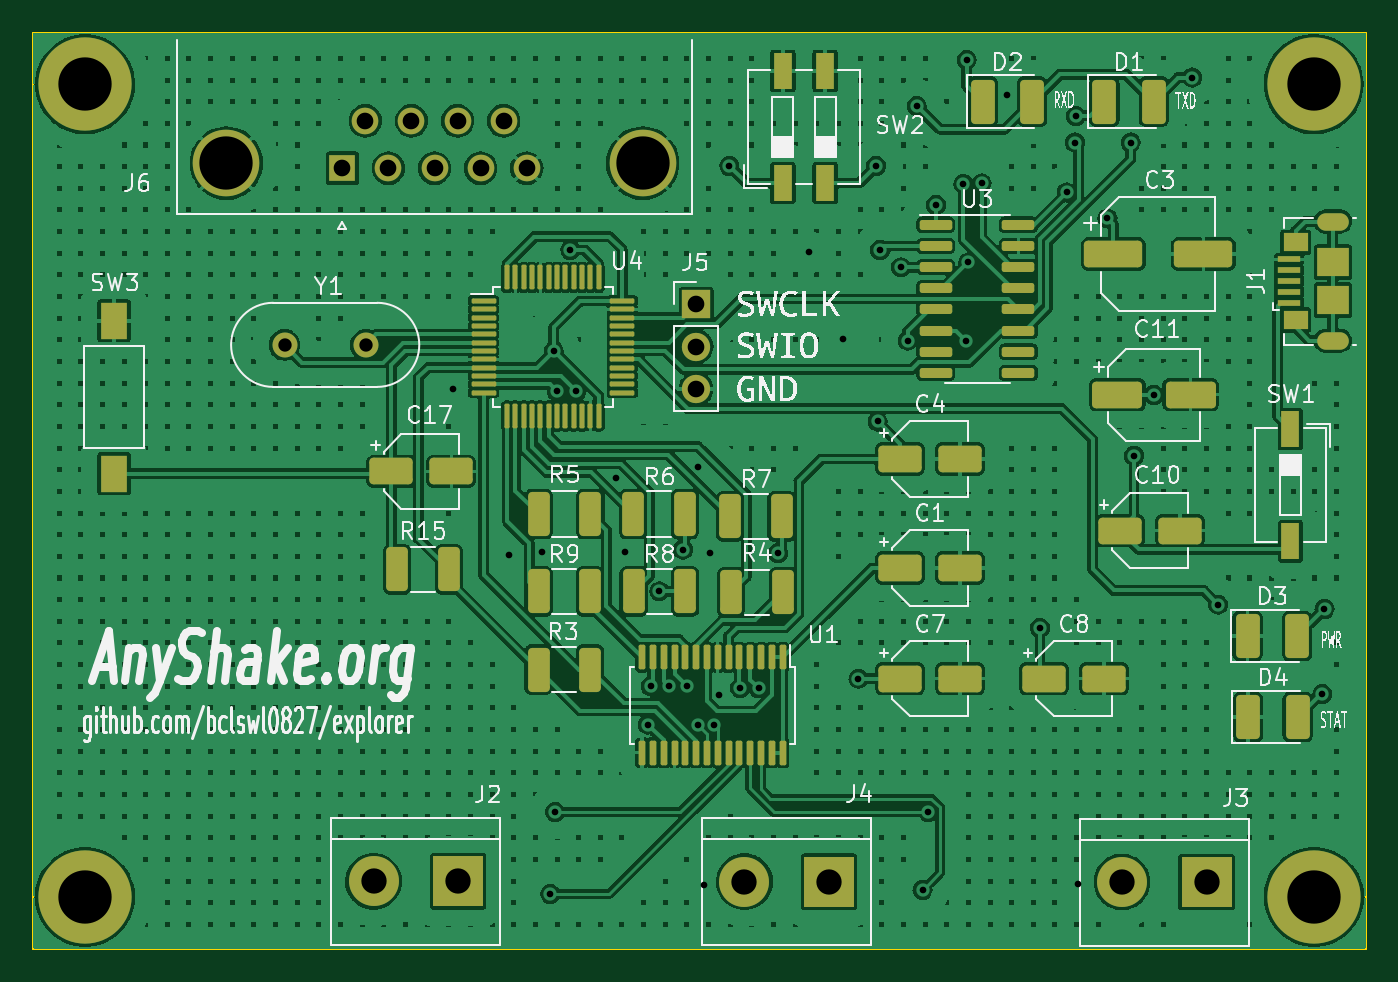
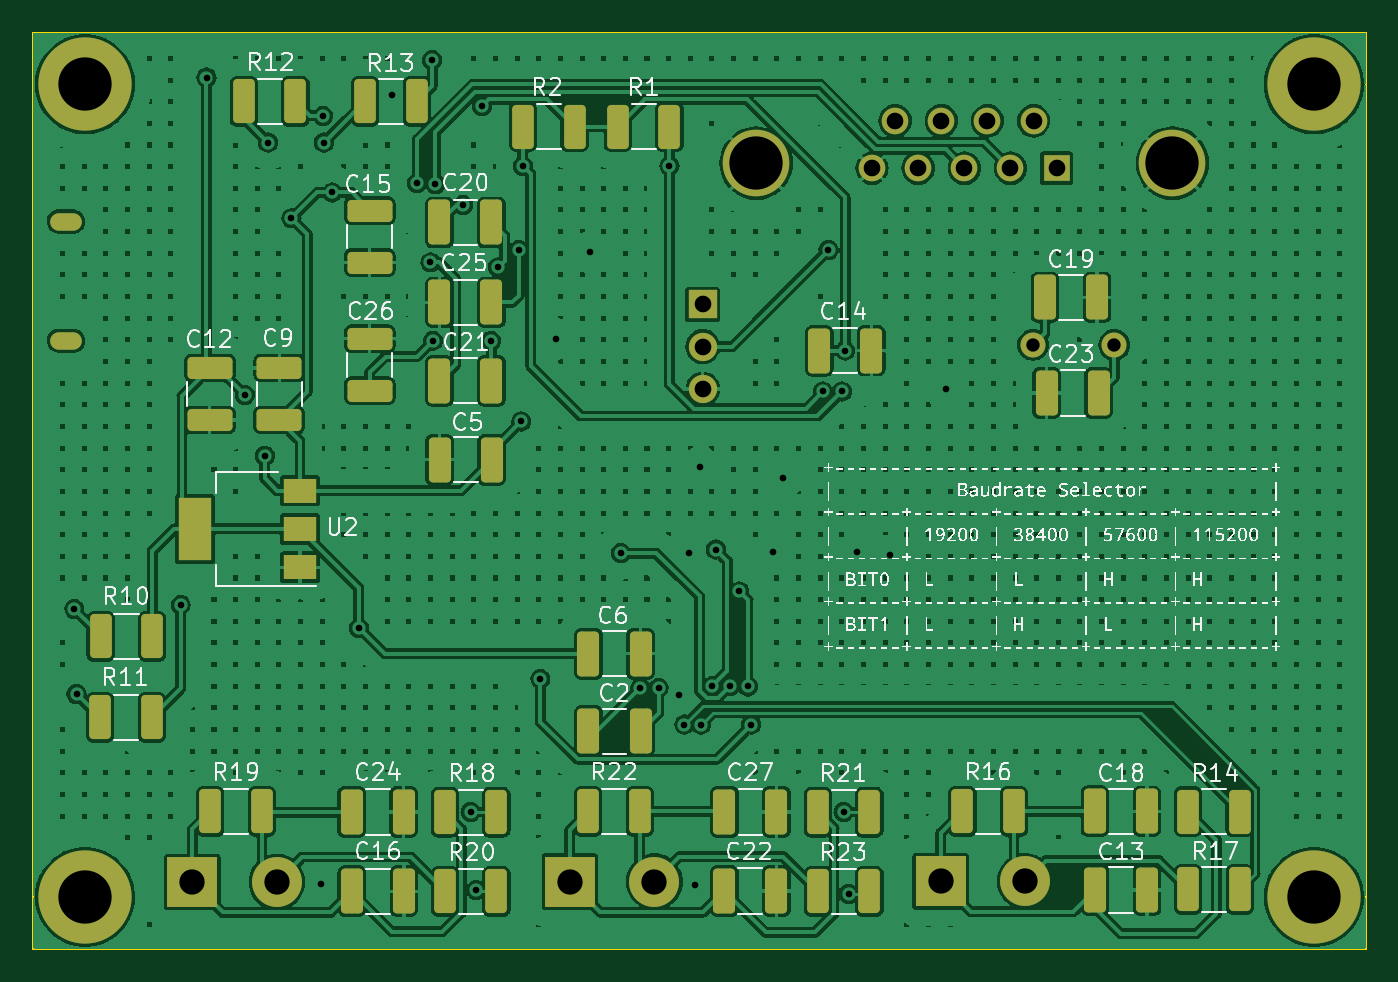
Circuit board: 11 layer files. Board 80.0 x 55.0 mm.
- bottom_copper: Explorer-B_Cu.gbr (518849 bytes)
- bottom_mask: Explorer-B_Mask.gbr (5556 bytes)
- paste: Explorer-B_Paste.gbr (4294 bytes)
- bottom_silk: Explorer-B_Silkscreen.gbr (328080 bytes)
- outline: Explorer-Edge_Cuts.gbr (685 bytes)
- top_copper: Explorer-F_Cu.gbr (546244 bytes)
- top_mask: Explorer-F_Mask.gbr (7841 bytes)
- paste: Explorer-F_Paste.gbr (6581 bytes)
- top_silk: Explorer-F_Silkscreen.gbr (157575 bytes)
- drill: Explorer-NPTH.drl (292 bytes)
- drill: Explorer-PTH.drl (2067 bytes)

=== bottom_copper: Explorer-B_Cu.gbr (518849 bytes, source omitted) ===
=== bottom_mask: Explorer-B_Mask.gbr ===
%TF.GenerationSoftware,KiCad,Pcbnew,7.0.0*%
%TF.CreationDate,2023-11-15T23:16:34+08:00*%
%TF.ProjectId,Explorer,4578706c-6f72-4657-922e-6b696361645f,rev?*%
%TF.SameCoordinates,Original*%
%TF.FileFunction,Soldermask,Bot*%
%TF.FilePolarity,Negative*%
%FSLAX46Y46*%
G04 Gerber Fmt 4.6, Leading zero omitted, Abs format (unit mm)*
G04 Created by KiCad (PCBNEW 7.0.0) date 2023-11-15 23:16:34*
%MOMM*%
%LPD*%
G01*
G04 APERTURE LIST*
G04 Aperture macros list*
%AMRoundRect*
0 Rectangle with rounded corners*
0 $1 Rounding radius*
0 $2 $3 $4 $5 $6 $7 $8 $9 X,Y pos of 4 corners*
0 Add a 4 corners polygon primitive as box body*
4,1,4,$2,$3,$4,$5,$6,$7,$8,$9,$2,$3,0*
0 Add four circle primitives for the rounded corners*
1,1,$1+$1,$2,$3*
1,1,$1+$1,$4,$5*
1,1,$1+$1,$6,$7*
1,1,$1+$1,$8,$9*
0 Add four rect primitives between the rounded corners*
20,1,$1+$1,$2,$3,$4,$5,0*
20,1,$1+$1,$4,$5,$6,$7,0*
20,1,$1+$1,$6,$7,$8,$9,0*
20,1,$1+$1,$8,$9,$2,$3,0*%
G04 Aperture macros list end*
%ADD10C,4.000000*%
%ADD11R,1.600000X1.600000*%
%ADD12C,1.600000*%
%ADD13R,3.000000X3.000000*%
%ADD14C,3.000000*%
%ADD15C,1.500000*%
%ADD16C,5.600000*%
%ADD17R,1.700000X1.700000*%
%ADD18O,1.700000X1.700000*%
%ADD19O,1.900000X1.050000*%
%ADD20RoundRect,0.250000X-0.400000X-1.075000X0.400000X-1.075000X0.400000X1.075000X-0.400000X1.075000X0*%
%ADD21RoundRect,0.250000X-0.412500X-1.100000X0.412500X-1.100000X0.412500X1.100000X-0.412500X1.100000X0*%
%ADD22RoundRect,0.250000X0.400000X1.075000X-0.400000X1.075000X-0.400000X-1.075000X0.400000X-1.075000X0*%
%ADD23RoundRect,0.250000X-1.100000X0.412500X-1.100000X-0.412500X1.100000X-0.412500X1.100000X0.412500X0*%
%ADD24RoundRect,0.250000X0.412500X1.100000X-0.412500X1.100000X-0.412500X-1.100000X0.412500X-1.100000X0*%
%ADD25RoundRect,0.250000X1.100000X-0.412500X1.100000X0.412500X-1.100000X0.412500X-1.100000X-0.412500X0*%
%ADD26R,2.000000X1.500000*%
%ADD27R,2.000000X3.800000*%
G04 APERTURE END LIST*
D10*
%TO.C,J6*%
X146340000Y-77932500D03*
X121340000Y-77932500D03*
D11*
X128299999Y-78232499D03*
D12*
X131070000Y-78232500D03*
X133840000Y-78232500D03*
X136610000Y-78232500D03*
X139380000Y-78232500D03*
X129685000Y-75392500D03*
X132455000Y-75392500D03*
X135225000Y-75392500D03*
X137995000Y-75392500D03*
%TD*%
D13*
%TO.C,J2*%
X135257499Y-121052499D03*
D14*
X130177500Y-121052500D03*
%TD*%
D15*
%TO.C,Y1*%
X124832500Y-88842500D03*
X129712500Y-88842500D03*
%TD*%
D16*
%TO.C,REF\u002A\u002A*%
X186635000Y-73192500D03*
%TD*%
%TO.C,REF\u002A\u002A*%
X186645000Y-121992500D03*
%TD*%
%TO.C,REF\u002A\u002A*%
X112845000Y-121992500D03*
%TD*%
D17*
%TO.C,J5*%
X149544999Y-86412499D03*
D18*
X149544999Y-88952499D03*
X149544999Y-91492499D03*
%TD*%
D13*
%TO.C,J3*%
X180197499Y-121099999D03*
D14*
X175117500Y-121100000D03*
%TD*%
D13*
%TO.C,J4*%
X157527499Y-121078299D03*
D14*
X152447500Y-121078300D03*
%TD*%
D16*
%TO.C,REF\u002A\u002A*%
X112845000Y-73192500D03*
%TD*%
D19*
%TO.C,J1*%
X187780999Y-88587499D03*
X187780999Y-81437499D03*
%TD*%
D20*
%TO.C,R17*%
X117297500Y-121542500D03*
X120397500Y-121542500D03*
%TD*%
%TO.C,R11*%
X182630000Y-111212500D03*
X185730000Y-111212500D03*
%TD*%
%TO.C,R18*%
X161937500Y-116899327D03*
X165037500Y-116899327D03*
%TD*%
D21*
%TO.C,C2*%
X153282500Y-112042500D03*
X156407500Y-112042500D03*
%TD*%
D22*
%TO.C,R1*%
X154645000Y-75742500D03*
X151545000Y-75742500D03*
%TD*%
D23*
%TO.C,C12*%
X179145000Y-90232500D03*
X179145000Y-93357500D03*
%TD*%
D24*
%TO.C,C13*%
X125990000Y-121582500D03*
X122865000Y-121582500D03*
%TD*%
D22*
%TO.C,R19*%
X179115000Y-116860000D03*
X176015000Y-116860000D03*
%TD*%
D24*
%TO.C,C18*%
X125997500Y-116852500D03*
X122872500Y-116852500D03*
%TD*%
%TO.C,C23*%
X128895000Y-91742500D03*
X125770000Y-91742500D03*
%TD*%
D22*
%TO.C,R16*%
X133955000Y-116852500D03*
X130855000Y-116852500D03*
%TD*%
D24*
%TO.C,C21*%
X165357500Y-90995000D03*
X162232500Y-90995000D03*
%TD*%
D20*
%TO.C,R10*%
X182600543Y-106342500D03*
X185700543Y-106342500D03*
%TD*%
D24*
%TO.C,C20*%
X165357500Y-81495000D03*
X162232500Y-81495000D03*
%TD*%
D20*
%TO.C,R23*%
X139537500Y-121650000D03*
X142637500Y-121650000D03*
%TD*%
D21*
%TO.C,C25*%
X162232500Y-86295000D03*
X165357500Y-86295000D03*
%TD*%
D24*
%TO.C,C27*%
X148250000Y-116900000D03*
X145125000Y-116900000D03*
%TD*%
D20*
%TO.C,R20*%
X161937500Y-121649327D03*
X165037500Y-121649327D03*
%TD*%
%TO.C,R21*%
X139537500Y-116900000D03*
X142637500Y-116900000D03*
%TD*%
D24*
%TO.C,C22*%
X148257500Y-121630000D03*
X145132500Y-121630000D03*
%TD*%
D21*
%TO.C,C6*%
X153282500Y-107392500D03*
X156407500Y-107392500D03*
%TD*%
%TO.C,C14*%
X139432500Y-89192500D03*
X142557500Y-89192500D03*
%TD*%
D25*
%TO.C,C26*%
X169545000Y-91605000D03*
X169545000Y-88480000D03*
%TD*%
D20*
%TO.C,R12*%
X174005000Y-74222500D03*
X177105000Y-74222500D03*
%TD*%
D26*
%TO.C,U2*%
X173734999Y-102192499D03*
X173734999Y-99892499D03*
D27*
X180034999Y-99892499D03*
D26*
X173734999Y-97592499D03*
%TD*%
D25*
%TO.C,C15*%
X169545000Y-83905000D03*
X169545000Y-80780000D03*
%TD*%
D21*
%TO.C,C5*%
X162220000Y-95742500D03*
X165345000Y-95742500D03*
%TD*%
D22*
%TO.C,R22*%
X156425000Y-116852500D03*
X153325000Y-116852500D03*
%TD*%
D20*
%TO.C,R13*%
X166715000Y-74222500D03*
X169815000Y-74222500D03*
%TD*%
%TO.C,R2*%
X157245000Y-75742500D03*
X160345000Y-75742500D03*
%TD*%
D21*
%TO.C,C19*%
X125870000Y-85992500D03*
X128995000Y-85992500D03*
%TD*%
D24*
%TO.C,C16*%
X170617500Y-121650000D03*
X167492500Y-121650000D03*
%TD*%
%TO.C,C24*%
X170625000Y-116900000D03*
X167500000Y-116900000D03*
%TD*%
D20*
%TO.C,R14*%
X117307500Y-116872500D03*
X120407500Y-116872500D03*
%TD*%
D25*
%TO.C,C9*%
X174975000Y-93350000D03*
X174975000Y-90225000D03*
%TD*%
M02*

=== paste: Explorer-B_Paste.gbr ===
%TF.GenerationSoftware,KiCad,Pcbnew,7.0.0*%
%TF.CreationDate,2023-11-15T23:16:34+08:00*%
%TF.ProjectId,Explorer,4578706c-6f72-4657-922e-6b696361645f,rev?*%
%TF.SameCoordinates,Original*%
%TF.FileFunction,Paste,Bot*%
%TF.FilePolarity,Positive*%
%FSLAX46Y46*%
G04 Gerber Fmt 4.6, Leading zero omitted, Abs format (unit mm)*
G04 Created by KiCad (PCBNEW 7.0.0) date 2023-11-15 23:16:34*
%MOMM*%
%LPD*%
G01*
G04 APERTURE LIST*
G04 Aperture macros list*
%AMRoundRect*
0 Rectangle with rounded corners*
0 $1 Rounding radius*
0 $2 $3 $4 $5 $6 $7 $8 $9 X,Y pos of 4 corners*
0 Add a 4 corners polygon primitive as box body*
4,1,4,$2,$3,$4,$5,$6,$7,$8,$9,$2,$3,0*
0 Add four circle primitives for the rounded corners*
1,1,$1+$1,$2,$3*
1,1,$1+$1,$4,$5*
1,1,$1+$1,$6,$7*
1,1,$1+$1,$8,$9*
0 Add four rect primitives between the rounded corners*
20,1,$1+$1,$2,$3,$4,$5,0*
20,1,$1+$1,$4,$5,$6,$7,0*
20,1,$1+$1,$6,$7,$8,$9,0*
20,1,$1+$1,$8,$9,$2,$3,0*%
G04 Aperture macros list end*
%ADD10RoundRect,0.250000X-0.400000X-1.075000X0.400000X-1.075000X0.400000X1.075000X-0.400000X1.075000X0*%
%ADD11RoundRect,0.250000X-0.412500X-1.100000X0.412500X-1.100000X0.412500X1.100000X-0.412500X1.100000X0*%
%ADD12RoundRect,0.250000X0.400000X1.075000X-0.400000X1.075000X-0.400000X-1.075000X0.400000X-1.075000X0*%
%ADD13RoundRect,0.250000X-1.100000X0.412500X-1.100000X-0.412500X1.100000X-0.412500X1.100000X0.412500X0*%
%ADD14RoundRect,0.250000X0.412500X1.100000X-0.412500X1.100000X-0.412500X-1.100000X0.412500X-1.100000X0*%
%ADD15RoundRect,0.250000X1.100000X-0.412500X1.100000X0.412500X-1.100000X0.412500X-1.100000X-0.412500X0*%
%ADD16R,2.000000X1.500000*%
%ADD17R,2.000000X3.800000*%
G04 APERTURE END LIST*
D10*
%TO.C,R17*%
X117297500Y-121542500D03*
X120397500Y-121542500D03*
%TD*%
%TO.C,R11*%
X182630000Y-111212500D03*
X185730000Y-111212500D03*
%TD*%
%TO.C,R18*%
X161937500Y-116899327D03*
X165037500Y-116899327D03*
%TD*%
D11*
%TO.C,C2*%
X153282500Y-112042500D03*
X156407500Y-112042500D03*
%TD*%
D12*
%TO.C,R1*%
X154645000Y-75742500D03*
X151545000Y-75742500D03*
%TD*%
D13*
%TO.C,C12*%
X179145000Y-90232500D03*
X179145000Y-93357500D03*
%TD*%
D14*
%TO.C,C13*%
X125990000Y-121582500D03*
X122865000Y-121582500D03*
%TD*%
D12*
%TO.C,R19*%
X179115000Y-116860000D03*
X176015000Y-116860000D03*
%TD*%
D14*
%TO.C,C18*%
X125997500Y-116852500D03*
X122872500Y-116852500D03*
%TD*%
%TO.C,C23*%
X128895000Y-91742500D03*
X125770000Y-91742500D03*
%TD*%
D12*
%TO.C,R16*%
X133955000Y-116852500D03*
X130855000Y-116852500D03*
%TD*%
D14*
%TO.C,C21*%
X165357500Y-90995000D03*
X162232500Y-90995000D03*
%TD*%
D10*
%TO.C,R10*%
X182600543Y-106342500D03*
X185700543Y-106342500D03*
%TD*%
D14*
%TO.C,C20*%
X165357500Y-81495000D03*
X162232500Y-81495000D03*
%TD*%
D10*
%TO.C,R23*%
X139537500Y-121650000D03*
X142637500Y-121650000D03*
%TD*%
D11*
%TO.C,C25*%
X162232500Y-86295000D03*
X165357500Y-86295000D03*
%TD*%
D14*
%TO.C,C27*%
X148250000Y-116900000D03*
X145125000Y-116900000D03*
%TD*%
D10*
%TO.C,R20*%
X161937500Y-121649327D03*
X165037500Y-121649327D03*
%TD*%
%TO.C,R21*%
X139537500Y-116900000D03*
X142637500Y-116900000D03*
%TD*%
D14*
%TO.C,C22*%
X148257500Y-121630000D03*
X145132500Y-121630000D03*
%TD*%
D11*
%TO.C,C6*%
X153282500Y-107392500D03*
X156407500Y-107392500D03*
%TD*%
%TO.C,C14*%
X139432500Y-89192500D03*
X142557500Y-89192500D03*
%TD*%
D15*
%TO.C,C26*%
X169545000Y-91605000D03*
X169545000Y-88480000D03*
%TD*%
D10*
%TO.C,R12*%
X174005000Y-74222500D03*
X177105000Y-74222500D03*
%TD*%
D16*
%TO.C,U2*%
X173734999Y-102192499D03*
X173734999Y-99892499D03*
D17*
X180034999Y-99892499D03*
D16*
X173734999Y-97592499D03*
%TD*%
D15*
%TO.C,C15*%
X169545000Y-83905000D03*
X169545000Y-80780000D03*
%TD*%
D11*
%TO.C,C5*%
X162220000Y-95742500D03*
X165345000Y-95742500D03*
%TD*%
D12*
%TO.C,R22*%
X156425000Y-116852500D03*
X153325000Y-116852500D03*
%TD*%
D10*
%TO.C,R13*%
X166715000Y-74222500D03*
X169815000Y-74222500D03*
%TD*%
%TO.C,R2*%
X157245000Y-75742500D03*
X160345000Y-75742500D03*
%TD*%
D11*
%TO.C,C19*%
X125870000Y-85992500D03*
X128995000Y-85992500D03*
%TD*%
D14*
%TO.C,C16*%
X170617500Y-121650000D03*
X167492500Y-121650000D03*
%TD*%
%TO.C,C24*%
X170625000Y-116900000D03*
X167500000Y-116900000D03*
%TD*%
D10*
%TO.C,R14*%
X117307500Y-116872500D03*
X120407500Y-116872500D03*
%TD*%
D15*
%TO.C,C9*%
X174975000Y-93350000D03*
X174975000Y-90225000D03*
%TD*%
M02*

=== bottom_silk: Explorer-B_Silkscreen.gbr (328080 bytes, source omitted) ===
=== outline: Explorer-Edge_Cuts.gbr ===
%TF.GenerationSoftware,KiCad,Pcbnew,7.0.0*%
%TF.CreationDate,2023-11-15T23:16:34+08:00*%
%TF.ProjectId,Explorer,4578706c-6f72-4657-922e-6b696361645f,rev?*%
%TF.SameCoordinates,Original*%
%TF.FileFunction,Profile,NP*%
%FSLAX46Y46*%
G04 Gerber Fmt 4.6, Leading zero omitted, Abs format (unit mm)*
G04 Created by KiCad (PCBNEW 7.0.0) date 2023-11-15 23:16:34*
%MOMM*%
%LPD*%
G01*
G04 APERTURE LIST*
%TA.AperFunction,Profile*%
%ADD10C,0.100000*%
%TD*%
G04 APERTURE END LIST*
D10*
X109745000Y-70092500D02*
X189745000Y-70092500D01*
X189745000Y-70092500D02*
X189745000Y-125092500D01*
X189745000Y-125092500D02*
X109745000Y-125092500D01*
X109745000Y-125092500D02*
X109745000Y-70092500D01*
M02*

=== top_copper: Explorer-F_Cu.gbr (546244 bytes, source omitted) ===
=== top_mask: Explorer-F_Mask.gbr (7841 bytes, source omitted) ===
=== paste: Explorer-F_Paste.gbr (6581 bytes, source omitted) ===
=== top_silk: Explorer-F_Silkscreen.gbr (157575 bytes, source omitted) ===
=== drill: Explorer-NPTH.drl ===
M48
; DRILL file {KiCad 7.0.0} date 西元2023年11月15日 (週三) 23時16分36秒
; FORMAT={-:-/ absolute / inch / decimal}
; #@! TF.CreationDate,2023-11-15T23:16:36+08:00
; #@! TF.GenerationSoftware,Kicad,Pcbnew,7.0.0
; #@! TF.FileFunction,NonPlated,1,2,NPTH
FMAT,2
INCH
%
G90
G05
T0
M30

=== drill: Explorer-PTH.drl ===
M48
; DRILL file {KiCad 7.0.0} date 西元2023年11月15日 (週三) 23時16分36秒
; FORMAT={-:-/ absolute / inch / decimal}
; #@! TF.CreationDate,2023-11-15T23:16:36+08:00
; #@! TF.GenerationSoftware,Kicad,Pcbnew,7.0.0
; #@! TF.FileFunction,Plated,1,2,PTH
FMAT,2
INCH
; #@! TA.AperFunction,Plated,PTH,ViaDrill
T1C0.0157
; #@! TA.AperFunction,Plated,PTH,ComponentDrill
T2C0.0177
; #@! TA.AperFunction,Plated,PTH,ComponentDrill
T3C0.0315
; #@! TA.AperFunction,Plated,PTH,ComponentDrill
T4C0.0394
; #@! TA.AperFunction,Plated,PTH,ComponentDrill
T5C0.0598
; #@! TA.AperFunction,Plated,PTH,ComponentDrill
T6C0.1260
%
G90
G05
T1
X5.3132Y-3.6021
X5.4449Y-3.9953
X5.5224Y-3.9878
X5.543Y-4.7961
X5.551Y-3.5115
X5.5546Y-4.6024
X5.5589Y-3.608
X5.5904Y-3.2733
X5.6041Y-3.608
X5.6976Y-3.8114
X5.7205Y-3.9882
X5.7734Y-4.3954
X5.7805Y-4.3052
X5.801Y-4.0804
X5.8238Y-4.3048
X5.8565Y-3.9816
X5.8667Y-4.3048
X5.8915Y-4.3954
X5.8933Y-3.787
X5.9057Y-4.7737
X5.9201Y-3.9898
X5.9309Y-4.3954
X5.9427Y-4.3249
X5.9663Y-3.0745
X5.9919Y-4.3088
X6.0352Y-4.3088
X6.0817Y-3.9903
X6.1553Y-3.2792
X6.2341Y-3.484
X6.2715Y-4.2871
X6.3128Y-3.0745
X6.3167Y-3.6788
X6.3226Y-3.2733
X6.3719Y-3.3147
X6.3876Y-3.4879
X6.4093Y-2.9328
X6.423Y-4.7861
X6.4365Y-4.6023
X6.4545Y-3.167
X6.5195Y-3.1178
X6.5254Y-3.4879
X6.5274Y-2.8245
X6.5313Y-3.3029
X6.5628Y-3.1158
X6.6219Y-2.9076
X6.7006Y-4.167
X6.7636Y-3.1375
X6.7833Y-3.0194
X6.7852Y-2.9564
X6.79Y-4.7718
X6.86Y-3.1985
X6.9152Y-3.0194
X6.923Y-3.7595
X6.9703Y-3.6158
X7.0608Y-2.8658
X7.1219Y-4.1119
X7.3681Y-4.3233
X7.3732Y-4.1218
T3
X4.9147Y-3.4977
X5.1068Y-3.4977
T4
X5.0512Y-3.08
X5.1057Y-2.9682
X5.1602Y-3.08
X5.2148Y-2.9682
X5.2693Y-3.08
X5.3238Y-2.9682
X5.3783Y-3.08
X5.4329Y-2.9682
X5.4874Y-3.08
X5.8876Y-3.4021
X5.8876Y-3.5021
X5.8876Y-3.6021
T5
X5.1251Y-4.7658
X5.3251Y-4.7658
X6.0019Y-4.7669
X6.2019Y-4.7669
X6.8944Y-4.7677
X7.0944Y-4.7677
T6
X4.4427Y-2.8816
X4.4427Y-4.8029
X4.7772Y-3.0682
X5.7614Y-3.0682
X7.3478Y-2.8816
X7.3482Y-4.8029
T2
G00X7.3772Y-3.2062
M15
G01X7.4087Y-3.2062
M16
G05
G00X7.4087Y-3.4877
M15
G01X7.3772Y-3.4877
M16
G05
T0
M30
